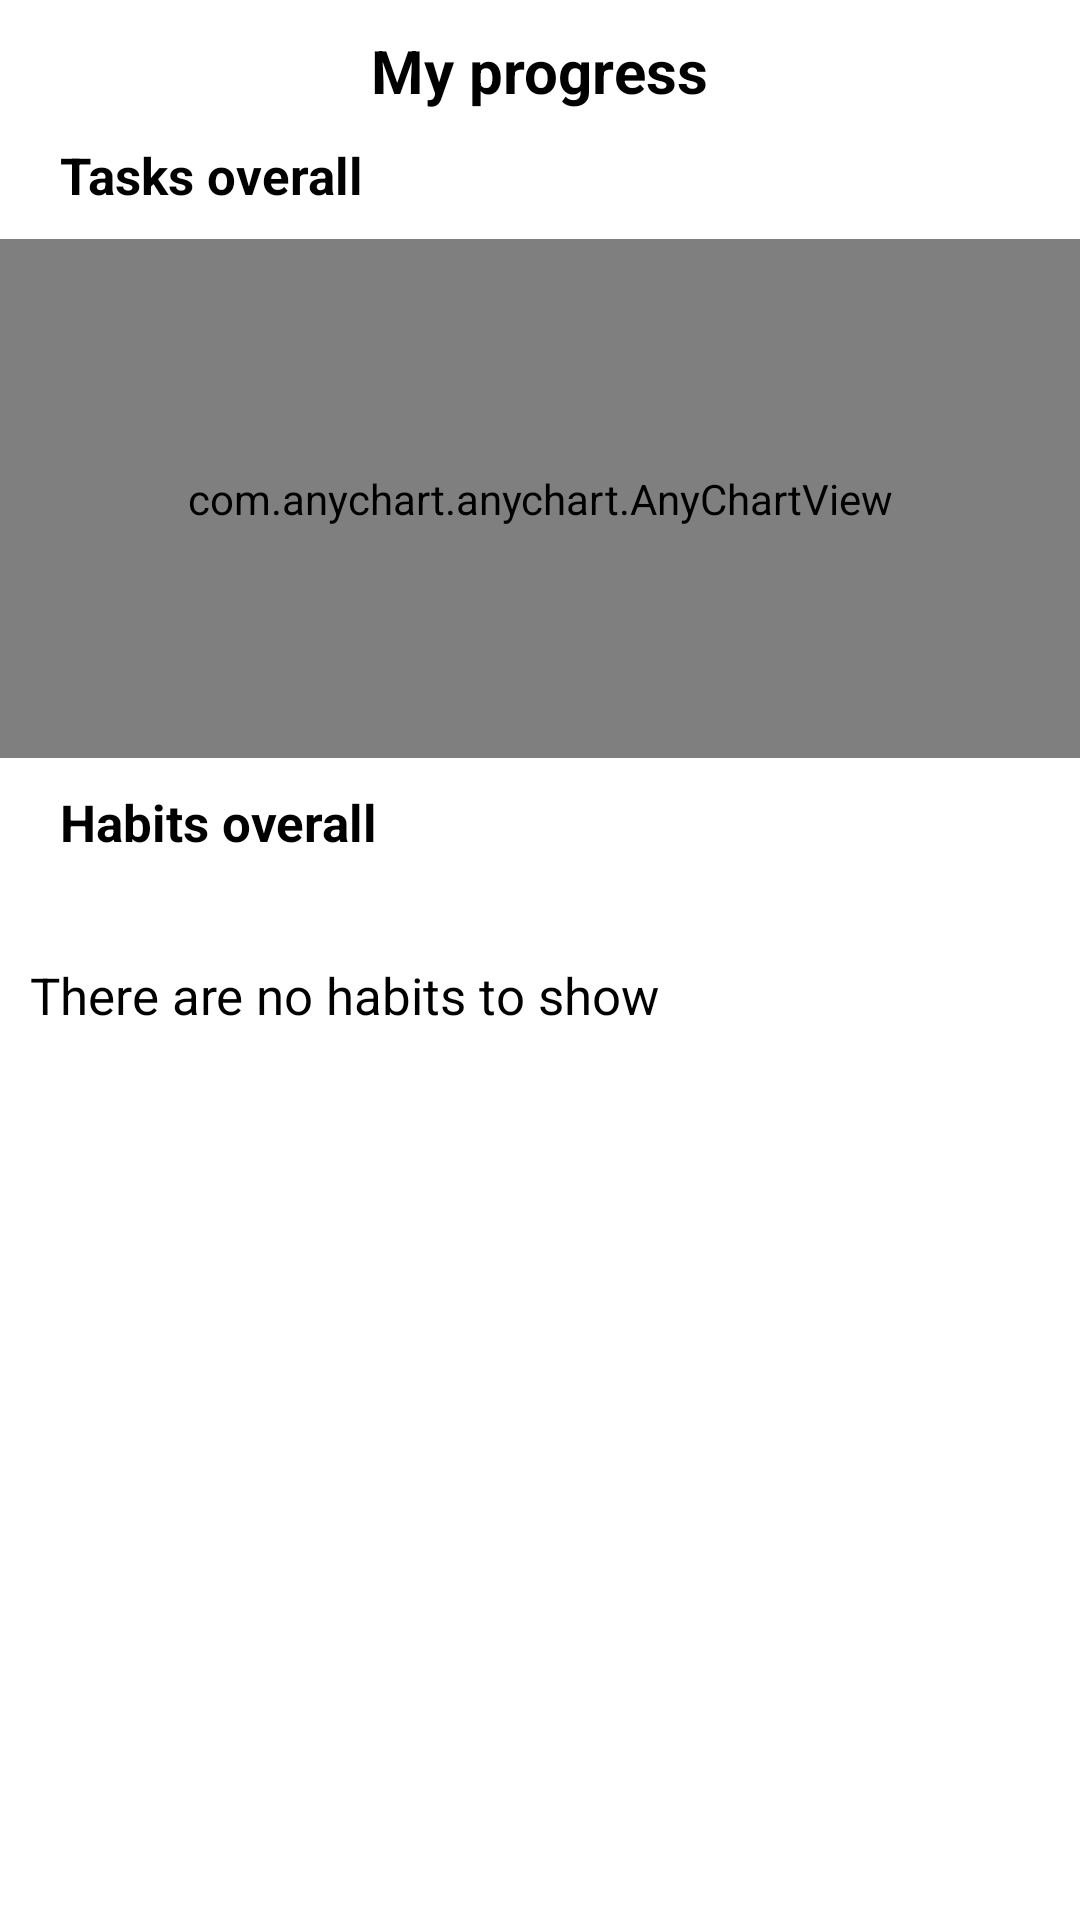

Produce the Android XML layout that renders to this screen, including the resource entries it uses.
<!-- AndroidManifest.xml: application theme Theme.PlannerZen -->
<!-- res/layout/fragment_profile.xml -->
<?xml version="1.0" encoding="utf-8"?>
<LinearLayout xmlns:android="http://schemas.android.com/apk/res/android"
    xmlns:app="http://schemas.android.com/apk/res-auto"
    android:id="@+id/profile_fragment"
    android:layout_width="match_parent"
    android:layout_height="match_parent"
    android:orientation="vertical">

    <TextView
        android:id="@+id/header_profile"
        android:layout_width="wrap_content"
        android:layout_height="wrap_content"
        android:text="My progress"
        android:layout_marginTop="10dp"
        android:textColor="@color/black"
        android:textSize="20dp"
        android:textStyle="bold"
        app:layout_constraintTop_toBottomOf="@+id/profile_image"
        android:layout_gravity="center"/>

    <TextView
        android:id="@+id/tasks_profile"
        android:layout_width="match_parent"
        android:layout_height="wrap_content"
        android:layout_marginTop="10dp"
        android:layout_marginLeft="20dp"
        android:layout_marginBottom="10dp"
        android:textStyle="bold"
        android:text="Tasks overall"
        android:textColor="@color/black"
        android:textSize="17dp" />








    <com.anychart.anychart.AnyChartView
        android:id="@+id/pieChart"
        android:layout_width="match_parent"
        android:layout_height="173dp" />

    <TextView
        android:id="@+id/habits_profile"
        android:layout_width="match_parent"
        android:layout_height="wrap_content"
        android:layout_marginTop="10dp"
        android:layout_marginLeft="20dp"
        android:layout_marginBottom="10dp"
        android:textStyle="bold"
        android:text="Habits overall"
        android:textColor="@color/black"
        android:textSize="17dp" />

        <androidx.recyclerview.widget.RecyclerView
        android:layout_width="match_parent"
        android:layout_height="wrap_content"
        android:id="@+id/recyclerViewProfile"
        android:layout_marginTop="15dp"/>

    <TextView
        android:id="@+id/textViewNoHabitsProfile"
        android:layout_width="match_parent"
        android:layout_height="wrap_content"
        android:layout_marginTop="10dp"
        android:layout_marginLeft="10dp"
        android:text="There are no habits to show"
        android:textColor="@color/black"
        android:textSize="17dp" />


</LinearLayout>
<!-- resources referenced by this layout -->
<resources>
  <color name="black">#FF000000</color>
  <style name="Theme.PlannerZen" parent="Theme.MaterialComponents.DayNight.DarkActionBar">
          
          <item name="colorPrimary">@color/my_yellow</item>
          <item name="colorPrimaryVariant">@color/my_yellow</item>
          <item name="colorOnPrimary">@color/white</item>
          
          <item name="colorSecondary">@color/my_yellow</item>
          <item name="colorSecondaryVariant">@color/my_yellow</item>
          <item name="colorOnSecondary">@color/black</item>
          
          <item name="android:statusBarColor" tools:targetApi="l">?attr/colorPrimaryVariant</item>
          
          <item name="android:windowAnimationStyle">@style/animation</item>
      </style>
  <color name="my_yellow">#FFD185</color>
  <color name="white">#FFFFFFFF</color>
  <style name="animation">
          <item name="android:windowEnterAnimation">@android:anim/fade_in</item>
          <item name="android:windowExitAnimation">@android:anim/fade_out</item>
      </style>
</resources>
